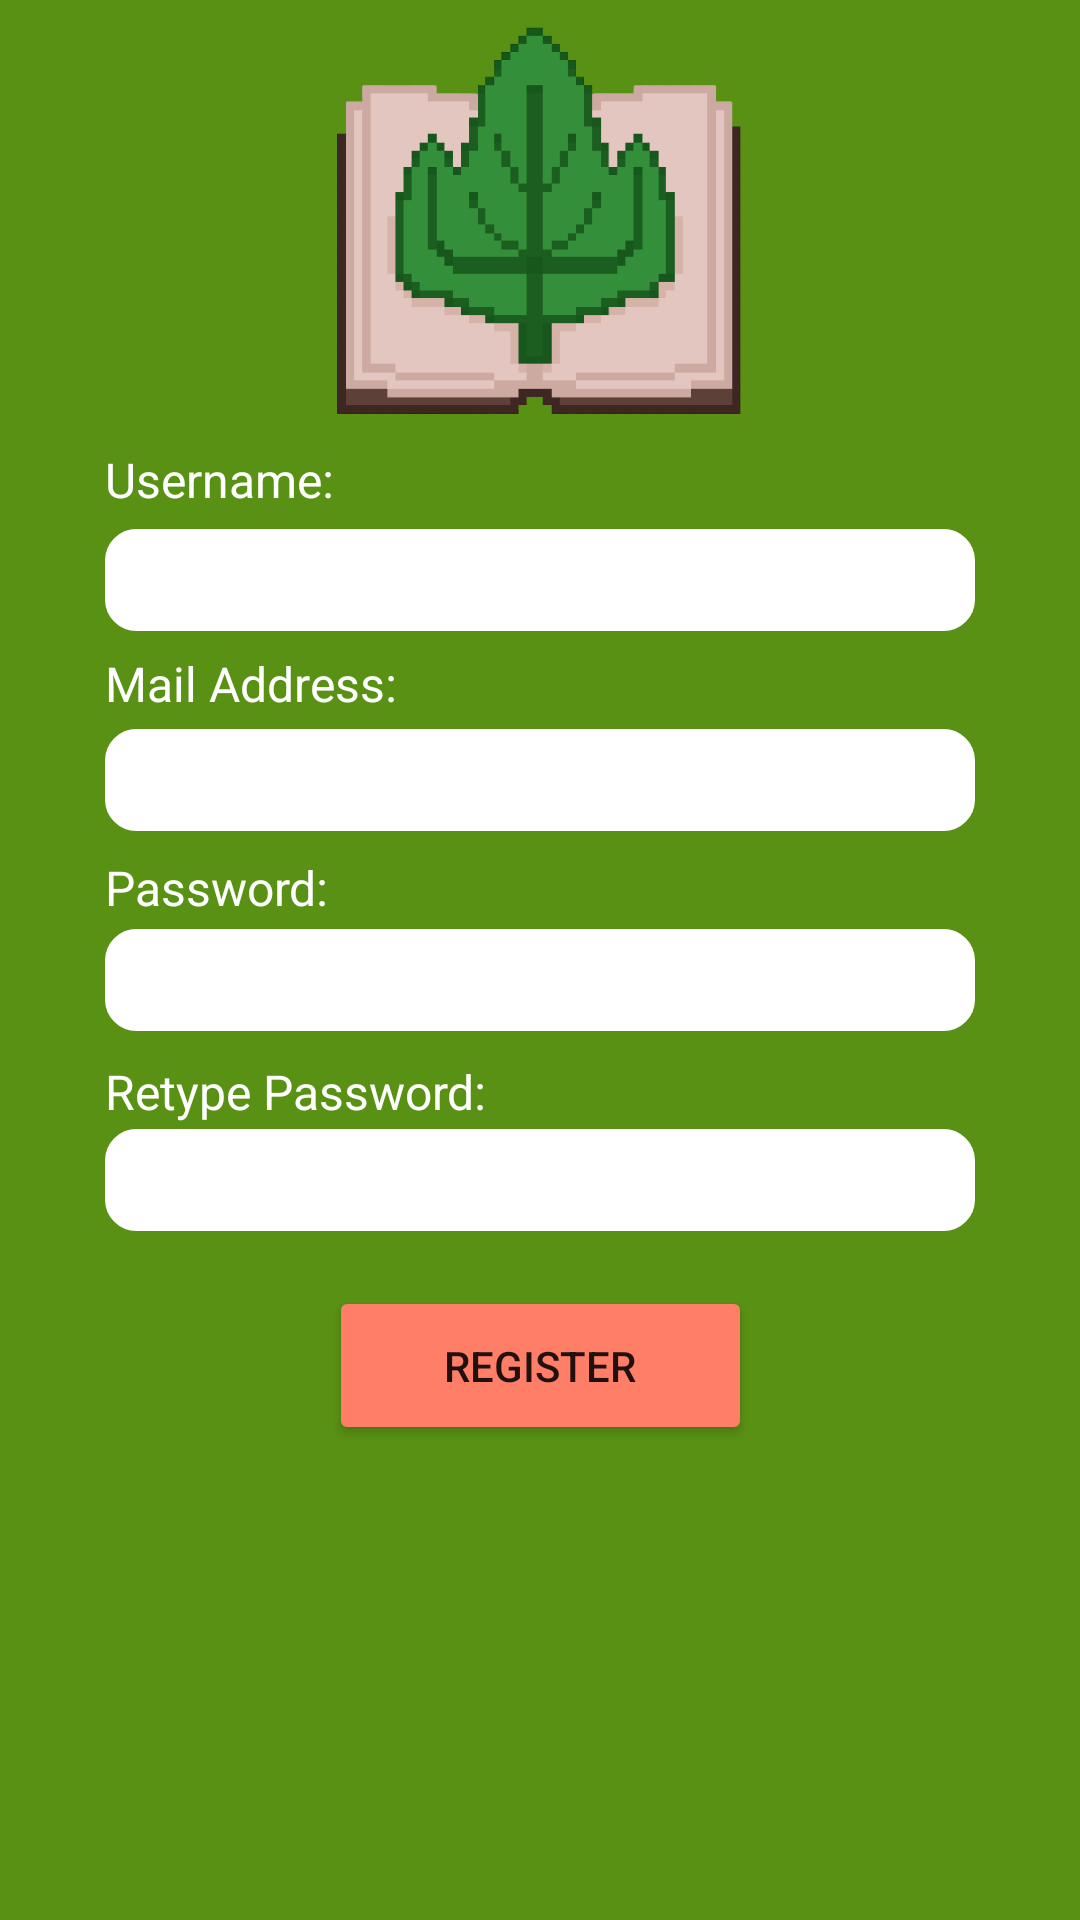

Layout XML and referenced resources for this Android screen:
<!-- AndroidManifest.xml: application theme Theme.BookUrBook -->
<!-- res/layout/activity_register.xml -->
<?xml version="1.0" encoding="utf-8"?>
<androidx.constraintlayout.widget.ConstraintLayout xmlns:android="http://schemas.android.com/apk/res/android"
    xmlns:app="http://schemas.android.com/apk/res-auto"
    xmlns:tools="http://schemas.android.com/tools"
    android:layout_width="match_parent"
    android:layout_height="match_parent"
    android:background="#589114"
    tools:context=".activities.RegisterActivity">

    <androidx.constraintlayout.widget.Guideline
        android:id="@+id/guidelineLeft"
        android:layout_width="wrap_content"
        android:layout_height="wrap_content"
        android:orientation="vertical"
        app:layout_constraintGuide_percent="0" />

    <androidx.constraintlayout.widget.Guideline
        android:id="@+id/guidelineRight"
        android:layout_width="wrap_content"
        android:layout_height="wrap_content"
        android:orientation="vertical"
        app:layout_constraintGuide_percent="1" />


    <androidx.constraintlayout.widget.Guideline
        android:id="@+id/guidelineTop"
        android:layout_width="wrap_content"
        android:layout_height="wrap_content"
        android:orientation="horizontal"
        app:layout_constraintGuide_percent="0" />


    <androidx.constraintlayout.widget.Guideline
        android:id="@+id/guidelineBottom"
        android:layout_width="wrap_content"
        android:layout_height="wrap_content"
        android:orientation="horizontal"
        app:layout_constraintGuide_percent="1" />

    <Button
        android:id="@+id/registerbutton2"
        android:layout_width="141dp"
        android:layout_height="53dp"
        android:text="REGISTER"
        app:backgroundTint="#FF7E67"
        app:layout_constraintBottom_toBottomOf="parent"
        app:layout_constraintEnd_toEndOf="parent"
        app:layout_constraintHorizontal_bias="0.5"
        app:layout_constraintStart_toStartOf="parent"
        app:layout_constraintTop_toTopOf="parent"
        app:layout_constraintVertical_bias="0.73" />

    <ImageView
        android:id="@+id/imageView2"
        android:layout_width="153dp"
        android:layout_height="158dp"
        android:background="#00589114"
        app:layout_constraintBottom_toBottomOf="@id/guidelineBottom"
        app:layout_constraintEnd_toEndOf="@id/guidelineRight"
        app:layout_constraintStart_toStartOf="@id/guidelineLeft"
        app:layout_constraintTop_toTopOf="@id/guidelineTop"
        app:layout_constraintVertical_bias="0.0"
        app:srcCompat="@drawable/logo_big" />

    <TextView
        android:id="@+id/textView"
        android:layout_width="wrap_content"
        android:layout_height="wrap_content"
        android:text="Username:"
        android:textColor="@color/white"
        android:textSize="16sp"
        app:layout_constraintBottom_toBottomOf="@id/guidelineBottom"
        app:layout_constraintEnd_toEndOf="@id/guidelineRight"
        app:layout_constraintHorizontal_bias="0.0"
        app:layout_constraintStart_toStartOf="@+id/editemail"
        app:layout_constraintTop_toTopOf="@id/guidelineTop"
        app:layout_constraintVertical_bias="0.241" />

    <TextView
        android:id="@+id/textView7"
        android:layout_width="wrap_content"
        android:layout_height="wrap_content"
        android:text="Mail Address:"
        android:textColor="@color/white"
        android:textSize="16sp"
        app:layout_constraintBottom_toBottomOf="parent"
        app:layout_constraintEnd_toEndOf="parent"
        app:layout_constraintHorizontal_bias="0.0"
        app:layout_constraintStart_toStartOf="@+id/editemail"
        app:layout_constraintTop_toTopOf="parent"
        app:layout_constraintVertical_bias="0.351" />

    <EditText
        android:id="@+id/editpassword2"
        style="@style/Widget.AppCompat.AutoCompleteTextView"
        android:layout_width="290dp"
        android:layout_height="34dp"
        android:background="@drawable/rounded_edittext"
        android:ems="10"
        android:inputType="textPassword"
        android:textSize="16sp"
        app:layout_constraintBottom_toBottomOf="@id/guidelineBottom"
        app:layout_constraintEnd_toEndOf="@id/guidelineRight"
        app:layout_constraintHorizontal_bias="0.5"
        app:layout_constraintStart_toStartOf="@id/guidelineLeft"
        app:layout_constraintTop_toTopOf="@id/guidelineTop"
        app:layout_constraintVertical_bias="0.511" />

    <EditText
        android:id="@+id/editrepassword"
        style="@style/Widget.AppCompat.AutoCompleteTextView"
        android:layout_width="290dp"
        android:layout_height="34dp"
        android:background="@drawable/rounded_edittext"
        android:ems="10"
        android:inputType="textPassword"
        android:textSize="16sp"
        app:layout_constraintBottom_toBottomOf="@id/guidelineBottom"
        app:layout_constraintEnd_toEndOf="@id/guidelineRight"
        app:layout_constraintHorizontal_bias="0.5"
        app:layout_constraintStart_toStartOf="@id/guidelineLeft"
        app:layout_constraintTop_toTopOf="@id/guidelineTop"
        app:layout_constraintVertical_bias="0.621" />

    <TextView
        android:id="@+id/textView4"
        android:layout_width="wrap_content"
        android:layout_height="wrap_content"
        android:text="Password:"
        android:textColor="@color/white"
        android:textSize="16sp"
        app:layout_constraintBottom_toBottomOf="@id/guidelineBottom"
        app:layout_constraintEnd_toEndOf="@id/guidelineRight"
        app:layout_constraintHorizontal_bias="0.0"
        app:layout_constraintStart_toStartOf="@+id/editpassword2"
        app:layout_constraintTop_toTopOf="@id/guidelineTop"
        app:layout_constraintVertical_bias="0.461" />

    <TextView
        android:id="@+id/textView6"
        android:layout_width="wrap_content"
        android:layout_height="wrap_content"
        android:text="Retype Password:"
        android:textColor="@color/white"
        android:textSize="16sp"
        app:layout_constraintBottom_toBottomOf="@id/guidelineBottom"
        app:layout_constraintEnd_toEndOf="@id/guidelineRight"
        app:layout_constraintHorizontal_bias="0.0"
        app:layout_constraintStart_toStartOf="@+id/editrepassword"
        app:layout_constraintTop_toTopOf="@id/guidelineTop"
        app:layout_constraintVertical_bias="0.571" />

    <EditText
        android:id="@+id/editemail"
        style="@style/Widget.AppCompat.AutoCompleteTextView"
        android:layout_width="290dp"
        android:layout_height="34dp"
        android:background="@drawable/rounded_edittext"
        android:ems="10"
        android:inputType="text"
        android:textSize="16sp"
        app:layout_constraintBottom_toBottomOf="@id/guidelineBottom"
        app:layout_constraintEnd_toEndOf="@id/guidelineRight"
        app:layout_constraintHorizontal_bias="0.5"
        app:layout_constraintStart_toStartOf="@id/guidelineLeft"
        app:layout_constraintTop_toTopOf="@id/guidelineTop"
        app:layout_constraintVertical_bias="0.291" />

    <EditText
        android:id="@+id/editemail2"
        style="@style/Widget.AppCompat.AutoCompleteTextView"
        android:layout_width="290dp"
        android:layout_height="34dp"
        android:background="@drawable/rounded_edittext"
        android:ems="10"
        android:inputType="textEmailAddress"
        android:textSize="16sp"
        app:layout_constraintBottom_toBottomOf="@id/guidelineBottom"
        app:layout_constraintEnd_toEndOf="@id/guidelineRight"
        app:layout_constraintHorizontal_bias="0.5"
        app:layout_constraintStart_toStartOf="@id/guidelineLeft"
        app:layout_constraintTop_toTopOf="@id/guidelineTop"
        app:layout_constraintVertical_bias="0.401" />
</androidx.constraintlayout.widget.ConstraintLayout>
<!-- resources referenced by this layout -->
<resources>
  <!-- drawable logo_big: png bitmap (drawable, 14340 bytes) -->
  <!-- drawable rounded_edittext (drawable) -->
  <?xml version="1.0" encoding="utf-8"?>
  <shape xmlns:android="http://schemas.android.com/apk/res/android"
      android:shape="rectangle" android:padding="15dp">
  
      <solid android:color="#FFFF" />
      <corners
          android:bottomRightRadius="10dp"
          android:bottomLeftRadius="10dp"
          android:topLeftRadius="10dp"
          android:topRightRadius="10dp" />
      <stroke android:width="1dip" android:color="#ffff" />
  </shape>
  <style name="Theme.BookUrBook" parent="Theme.MaterialComponents.DayNight.NoActionBar">
          
          <item name="colorPrimary">@color/purple_500</item>
          <item name="colorPrimaryVariant">@color/purple_700</item>
          <item name="colorOnPrimary">@color/white</item>
          
          <item name="colorSecondary">@color/teal_200</item>
          <item name="colorSecondaryVariant">@color/teal_700</item>
          <item name="colorOnSecondary">@color/black</item>
          
          <item name="android:statusBarColor" tools:targetApi="l">?attr/colorPrimaryVariant</item>
          
      </style>
  <!-- not gathered from this repository: default colours our renderer supplied (Android Studio template values) -->
  <color name="purple_500">#FF6200EE</color>
  <color name="purple_700">#FF3700B3</color>
  <color name="teal_200">#FF03DAC5</color>
  <color name="teal_700">#FF018786</color>
  <color name="black">#FF000000</color>
  <color name="white">#FFFFFFFF</color>
</resources>
